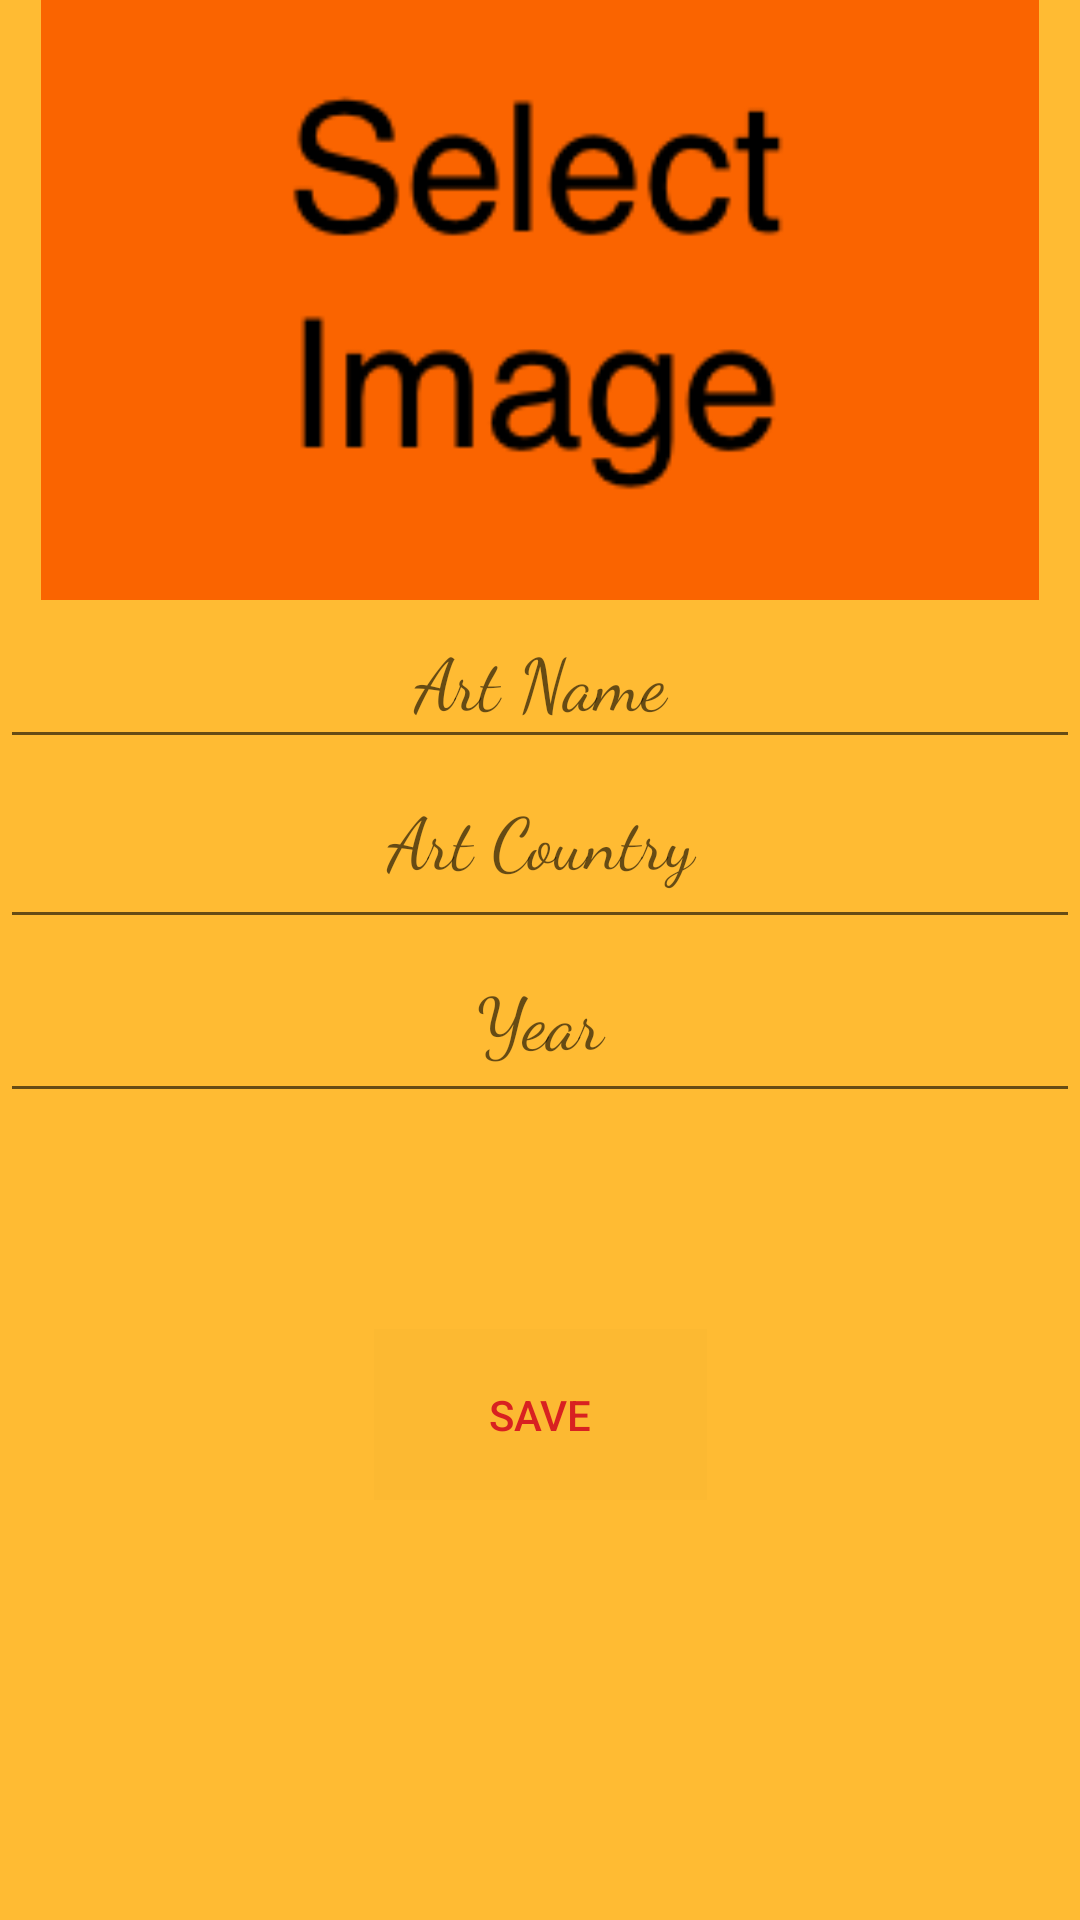

Write the Android layout XML for this screen, with the resource values it uses.
<!-- AndroidManifest.xml: application theme Theme.ArtBookKotlin -->
<!-- res/layout/activity_details.xml -->
<?xml version="1.0" encoding="utf-8"?>
<androidx.constraintlayout.widget.ConstraintLayout
    xmlns:android="http://schemas.android.com/apk/res/android"
    xmlns:app="http://schemas.android.com/apk/res-auto"
    xmlns:tools="http://schemas.android.com/tools"
    android:layout_width="match_parent"
    android:layout_height="match_parent"
    android:backgroundTintMode="add"
    android:hapticFeedbackEnabled="false"
    android:longClickable="false"
    android:background="@android:color/holo_orange_light"
    tools:context=".DetailsActivity">


    <ImageView
        android:id="@+id/imageView"
        android:layout_width="match_parent"
        android:layout_height="200dp"
        android:onClick="selectImage"
        app:layout_constraintEnd_toEndOf="parent"
        app:layout_constraintHorizontal_bias="0.0"
        app:layout_constraintStart_toStartOf="parent"
        app:layout_constraintTop_toTopOf="parent"
        app:srcCompat="@drawable/selectimage" />

    <EditText
        android:id="@+id/artBookName"
        android:layout_width="match_parent"
        android:layout_height="53dp"
        android:autoSizeStepGranularity="@dimen/activity_horizontal_margin"
        android:ems="10"
        android:fontFamily="cursive"
        android:gravity="center_horizontal"
        android:hint="Art Name"
        android:inputType="textPersonName"
        android:selectAllOnFocus="false"
        android:textColor="#D82121"
        android:textColorHighlight="#4A148C"
        android:textSize="24sp"
        app:layout_constraintEnd_toEndOf="parent"
        app:layout_constraintStart_toStartOf="parent"
        app:layout_constraintTop_toBottomOf="@+id/imageView" />

    <EditText
        android:id="@+id/artBookCountry"
        android:layout_width="match_parent"
        android:layout_height="60dp"
        android:ems="10"
        android:fontFamily="cursive"
        android:gravity="center_horizontal"
        android:hint="Art Country"
        android:inputType="textPersonName"
        android:textColor="#D82121"
        android:textSize="24sp"
        app:layout_constraintEnd_toEndOf="parent"
        app:layout_constraintStart_toStartOf="parent"
        app:layout_constraintTop_toBottomOf="@+id/artBookName" />

    <EditText
        android:id="@+id/artBookYear"
        android:layout_width="match_parent"
        android:layout_height="58dp"
        android:ems="10"
        android:fontFamily="cursive"
        android:gravity="center_horizontal"
        android:hint="Year"
        android:inputType="number"
        android:textColor="#D82121"
        android:textSize="24sp"
        app:layout_constraintEnd_toEndOf="parent"
        app:layout_constraintStart_toStartOf="parent"
        app:layout_constraintTop_toBottomOf="@+id/artBookCountry" />

    <Button
        android:id="@+id/save"
        android:layout_width="111dp"
        android:layout_height="57dp"
        android:layout_marginTop="72dp"
        android:background="@color/cardview_shadow_end_color"
        android:hapticFeedbackEnabled="true"
        android:onClick="saveClicked"
        android:text="Save"
        android:textColor="#D82121"
        app:layout_constraintEnd_toEndOf="parent"
        app:layout_constraintStart_toStartOf="parent"
        app:layout_constraintTop_toBottomOf="@+id/artBookYear" />
</androidx.constraintlayout.widget.ConstraintLayout>
<!-- resources referenced by this layout -->
<resources>
  <!-- drawable selectimage: png bitmap (drawable, 9966 bytes) -->
  <style name="Theme.ArtBookKotlin" parent="Theme.MaterialComponents.DayNight.DarkActionBar">
          
          <item name="android:title">Merhaba</item>
          <item name="colorPrimary">#B71C1C</item>
          <item name="colorPrimaryVariant">#880E4F</item>
          <item name="colorOnPrimary">@color/white</item>
          
          <item name="colorSecondary">@color/teal_200</item>
          <item name="colorSecondaryVariant">@color/teal_700</item>
          <item name="colorOnSecondary">@color/black</item>
          
          <item name="android:statusBarColor" tools:targetApi="l">?attr/colorPrimaryVariant</item>
          
      </style>
  <!-- not gathered from this repository: default colours our renderer supplied (Android Studio template values) -->
  <color name="teal_200">#FF03DAC5</color>
  <color name="teal_700">#FF018786</color>
  <color name="black">#FF000000</color>
  <color name="white">#FFFFFFFF</color>
</resources>
